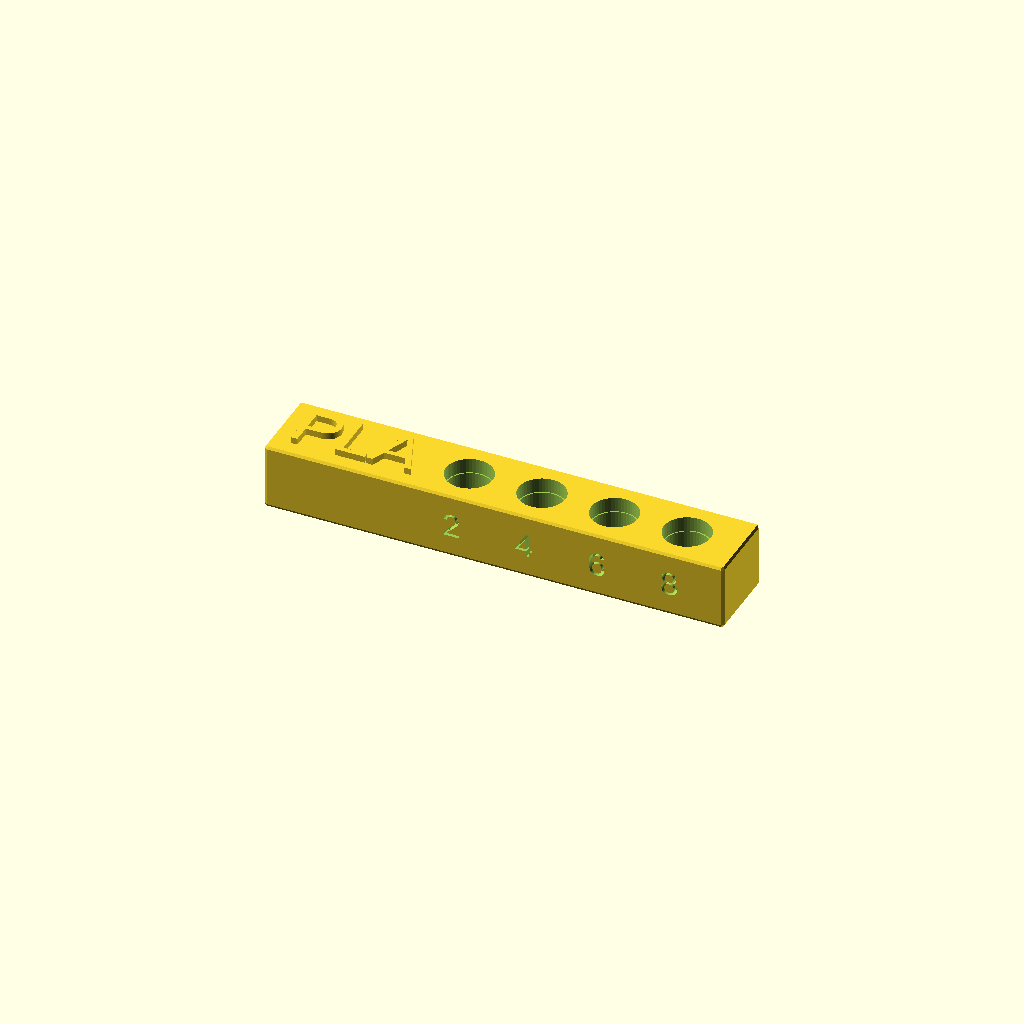
Cell 1: rendered with the file's own defaults.
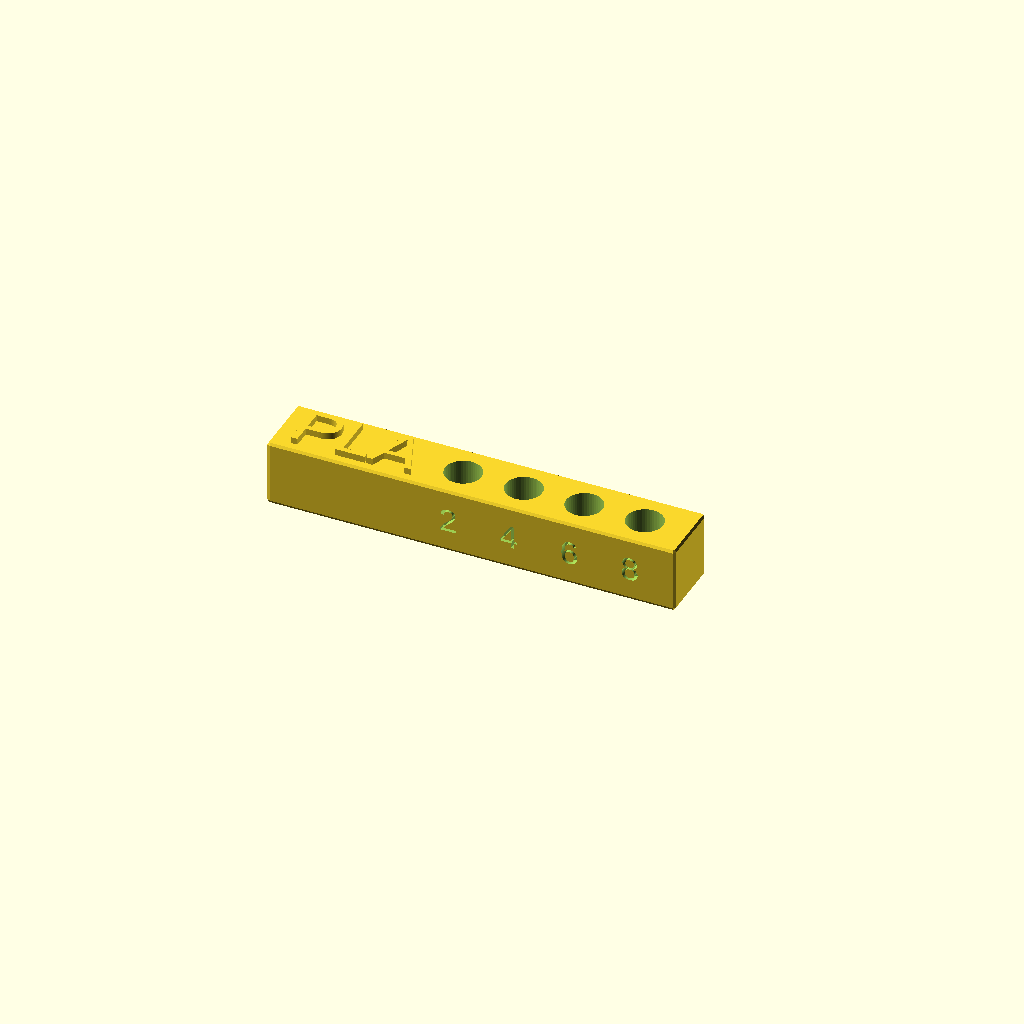
Cell 2 — nozzle set to "Mk8", the other parameters unchanged.
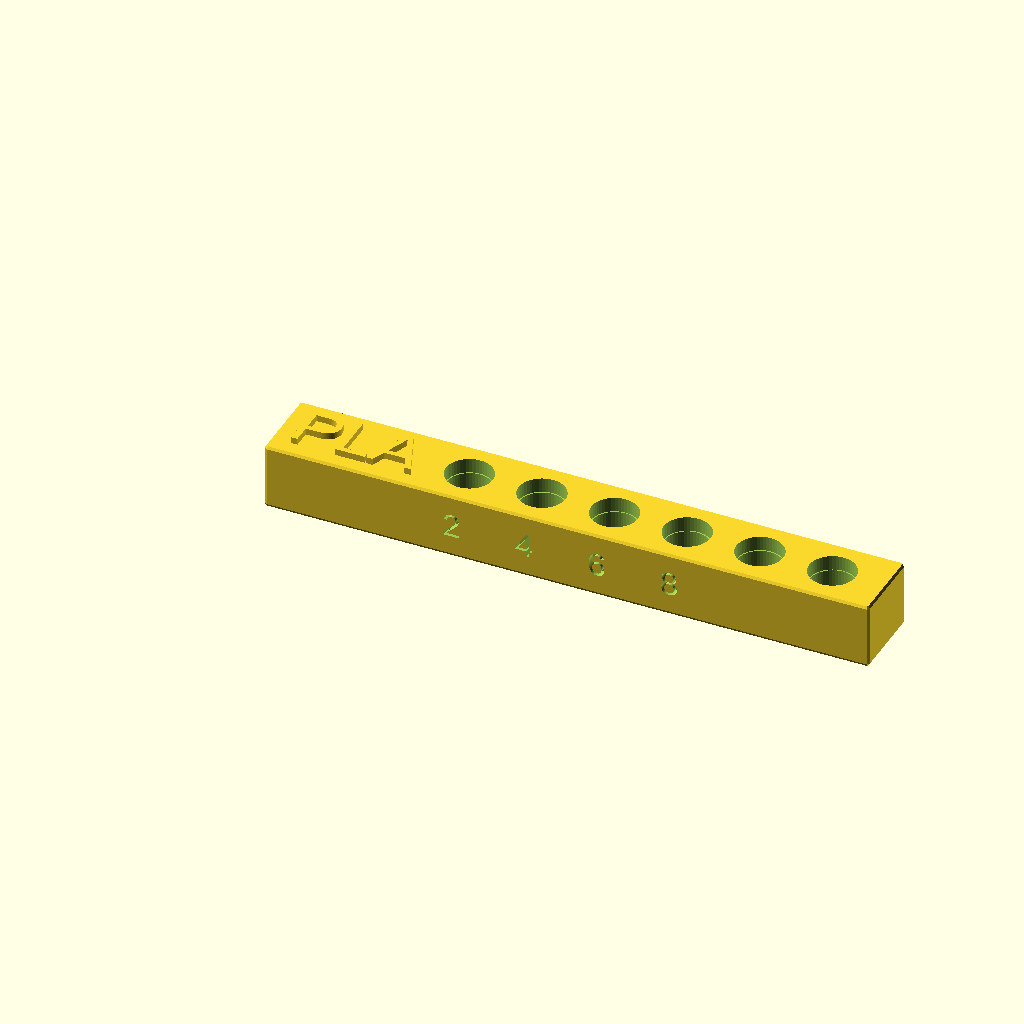
Cell 3 — number set to 6, the other parameters unchanged.
All cells are drawn from one camera (rotation 55°, 0°, 25°, orthographic, colour scheme Cornfield), so only the parameter changes between them.
OpenSCAD source file inputs/thingiverse/files/thing-3193135/files/Nozzleplate-Mk-8-10-customizable-V2-4.scad:
/*nozzle plate for Mk8 or Mk10 nozzles (Mk8, Ultimaker 2, Creality CR-10, Ender 2, Wanhao D6)

20181102 P. de Graaff
20181122 text optional cut out or sublime
20181123 microswiss
*/

//Material
Text = "PLA";
nozzle= "Mk10"; //[Mk8:Mk8,Mk10:Mk10]
number = 4;   //[2:1:6]
cut_out="no";//[yes:YES,no:NO] 
MicroSwiss="yes";//[yes:YES,no:NO]
size_1="2";
size_2="4";
size_3="6";
size_4="8";
size_5="";
size_6="";
sizes=[size_1,size_2,size_3,size_4,size_5,size_6];

if (nozzle == "Mk8"){   
    difference(){
        minkowski(){
            cube([len(Text)*8+number*10+2.5,10,10]);
            sphere(0.5);
        }
        for (i=[0:number-1]){
            translate([len(Text)*8+5+i*10+0.5,5,-1])cylinder(d=6,h=20,$fn=50);
            translate([len(Text)*8+5+i*10+0.5,0.8,5])rotate([90,0,0])linear_extrude(height = 2,convexity=4)
            text(sizes[i], size = 4, font ="Arial",halign="center",valign="center", $fn = 100);
        }
      //Text
     translate([2,1,9])linear_extrude(height = 2,convexity=4)
      text(Text, size = 8, font ="Arial", $fn = 100);
    }
}
if (nozzle == "Mk10"){
 //echo(nozzle);   
    difference(){
        minkowski(){
            translate([0,-1,0])cube([len(Text)*8+number*12+3,12,10]);
            sphere(0.5);
        }
        for (i=[0:number-1]){
            if (MicroSwiss == "yes")translate([len(Text)*8+6+i*12+0.5,5,8])cylinder(d=7.7,h=20,$fn=50);
            translate([len(Text)*8+6+i*12+0.5,5,-1])cylinder(d=7.3,h=20,$fn=50);
            translate([len(Text)*8+6+i*12+0.5,0,5])rotate([90,0,0])linear_extrude(height = 3,convexity=4)
            text(sizes[i], size = 4, font ="Arial",halign="center",valign="center", $fn = 100);
        }
        //Text
     translate([2,1,9])linear_extrude(height = 2,convexity=4)
      text(Text, size = 8, font ="Arial", $fn = 100);
    }
}
if (cut_out == "no"){
     translate([2,1,9])linear_extrude(height = 2.5,convexity=4)
      text(Text, size = 8, font ="Arial", $fn = 100);
}
Parameter table extracted from the source (name, type, default, range or options):
Text: string, default "PLA"
nozzle: string, default "Mk10", options "Mk8", "Mk10"
number: number, default 4, range 2 to 6, step 1
cut_out: string, default "no", options "yes", "no"
MicroSwiss: string, default "yes", options "yes", "no"
size_1: string, default "2"
size_2: string, default "4"
size_3: string, default "6"
size_4: string, default "8"
size_5: string, default ""
size_6: string, default ""
